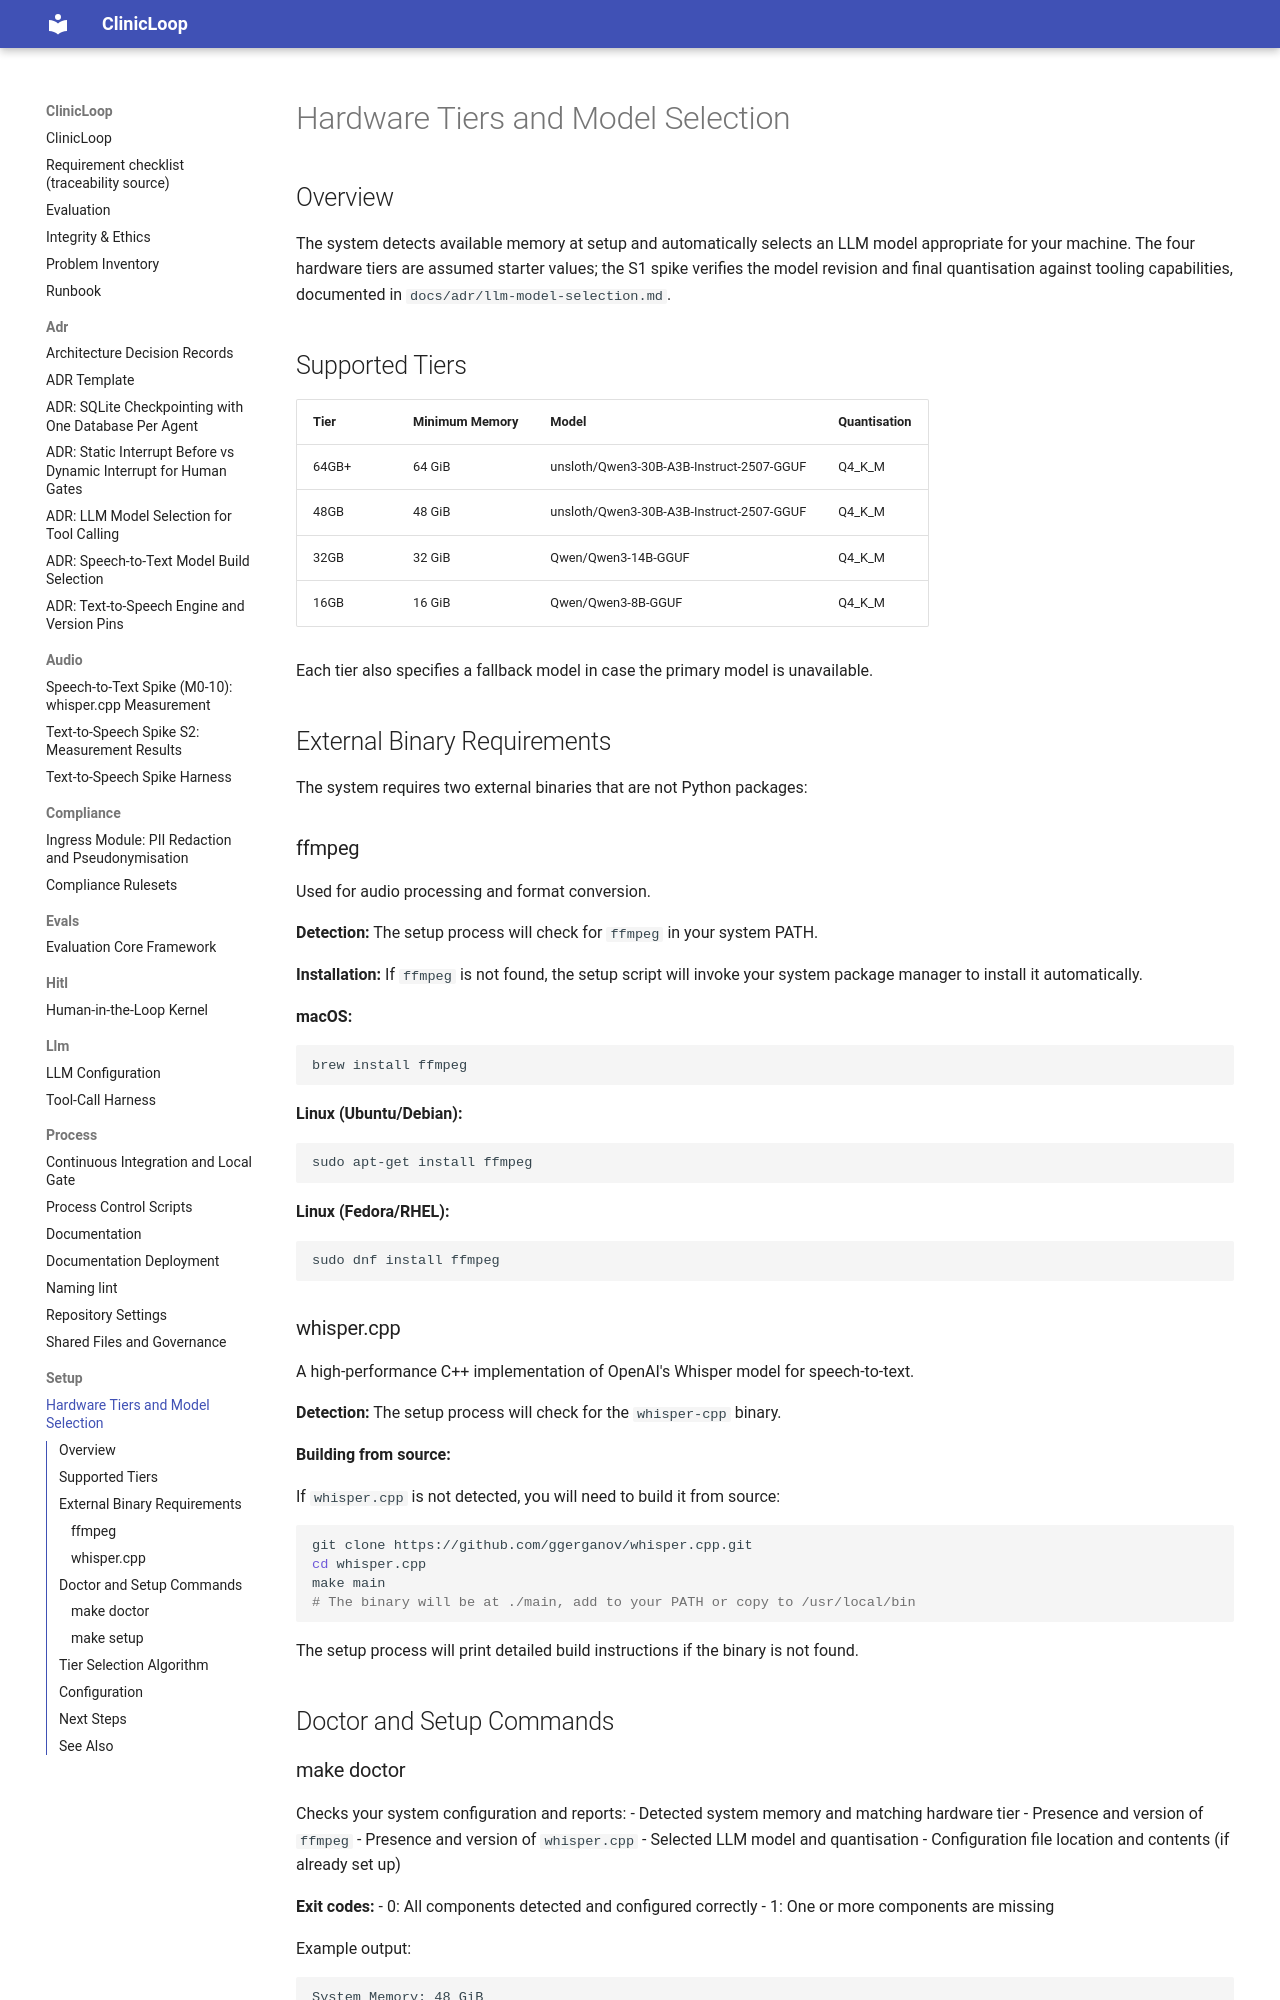

repository: NicholasMorris/clinic-loop · page: setup/hardware-tiers/index.html · generator: mkdocs

# Hardware Tiers and Model Selection

## Overview

The system detects available memory at setup and automatically selects an LLM model appropriate for your machine. The four hardware tiers are assumed starter values; the S1 spike verifies the model revision and final quantisation against tooling capabilities, documented in `docs/adr/llm-model-selection.md`.

## Supported Tiers

| Tier | Minimum Memory | Model | Quantisation |
|------|---|---|---|
| 64GB+ | 64 GiB | unsloth/Qwen3-30B-A3B-Instruct-2507-GGUF | Q4_K_M |
| 48GB | 48 GiB | unsloth/Qwen3-30B-A3B-Instruct-2507-GGUF | Q4_K_M |
| 32GB | 32 GiB | Qwen/Qwen3-14B-GGUF | Q4_K_M |
| 16GB | 16 GiB | Qwen/Qwen3-8B-GGUF | Q4_K_M |

Each tier also specifies a fallback model in case the primary model is unavailable.

## External Binary Requirements

The system requires two external binaries that are not Python packages:

### ffmpeg

Used for audio processing and format conversion.

**Detection:** The setup process will check for `ffmpeg` in your system PATH.

**Installation:** If `ffmpeg` is not found, the setup script will invoke your system package manager to install it automatically.

**macOS:**
```bash
brew install ffmpeg
```

**Linux (Ubuntu/Debian):**
```bash
sudo apt-get install ffmpeg
```

**Linux (Fedora/RHEL):**
```bash
sudo dnf install ffmpeg
```

### whisper.cpp

A high-performance C++ implementation of OpenAI's Whisper model for speech-to-text.

**Detection:** The setup process will check for the `whisper-cpp` binary.

**Building from source:**

If `whisper.cpp` is not detected, you will need to build it from source:

```bash
git clone https://github.com/ggerganov/whisper.cpp.git
cd whisper.cpp
make main
# The binary will be at ./main, add to your PATH or copy to /usr/local/bin
```

The setup process will print detailed build instructions if the binary is not found.

## Doctor and Setup Commands
